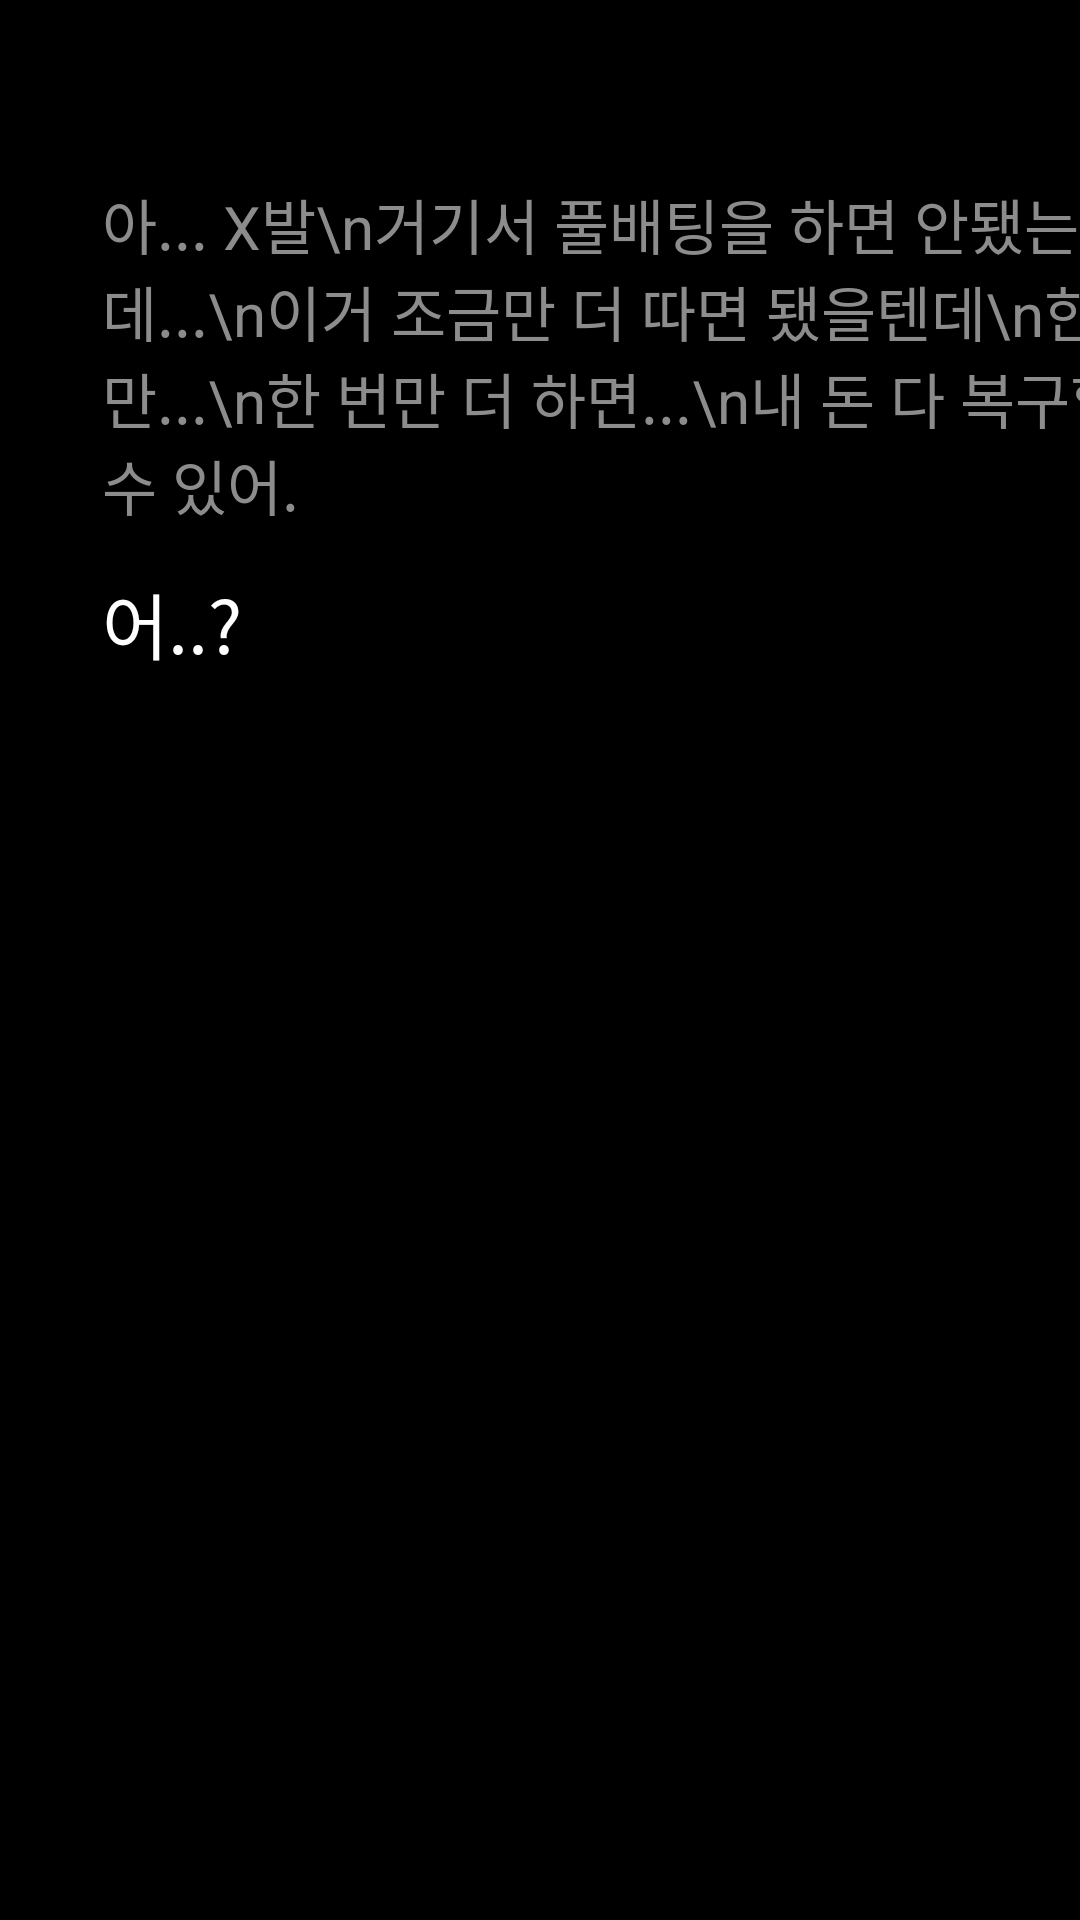

Reconstruct the res/layout file that produces this screen, plus the resources it refers to.
<!-- AndroidManifest.xml: application theme Theme.Ondo100 -->
<!-- res/layout/text_line7.xml -->
<?xml version="1.0" encoding="utf-8"?>
<androidx.constraintlayout.widget.ConstraintLayout xmlns:android="http://schemas.android.com/apk/res/android"
    android:layout_width="match_parent"
    android:layout_height="match_parent"
    xmlns:app="http://schemas.android.com/apk/res-auto"
    android:background="@color/black">

    <TextView
        android:id="@+id/text_1"
        android:layout_width="wrap_content"
        android:layout_height="wrap_content"
        android:text="아... X발\n거기서 풀배팅을 하면 안됐는데...\n이거 조금만 더 따면 됐을텐데\n한 번만...\n한 번만 더 하면...\n내 돈 다 복구할 수 있어."
        android:textColor="#8C8C8C"
        android:textSize="20dp"
        app:layout_constraintTop_toTopOf="parent"
        android:layout_marginTop="60dp"
        app:layout_constraintStart_toStartOf="parent"
        android:layout_marginLeft="34dp"/>

    <TextView
        android:layout_width="wrap_content"
        android:layout_height="wrap_content"
        android:text="어..?"
        android:textColor="@color/white"
        android:textSize="24dp"
        app:layout_constraintTop_toBottomOf="@id/text_1"
        android:layout_marginTop="14dp"
        app:layout_constraintStart_toStartOf="parent"
        android:layout_marginLeft="34dp"/>

</androidx.constraintlayout.widget.ConstraintLayout>
<!-- resources referenced by this layout -->
<resources>
  <color name="black">#FF000000</color>
  <color name="white">#FFFFFFFF</color>
  <style name="Theme.Ondo100" parent="Base.Theme.Ondo100" />
  <style name="Base.Theme.Ondo100" parent="Theme.Material3.DayNight.NoActionBar">
          
          
      </style>
</resources>
